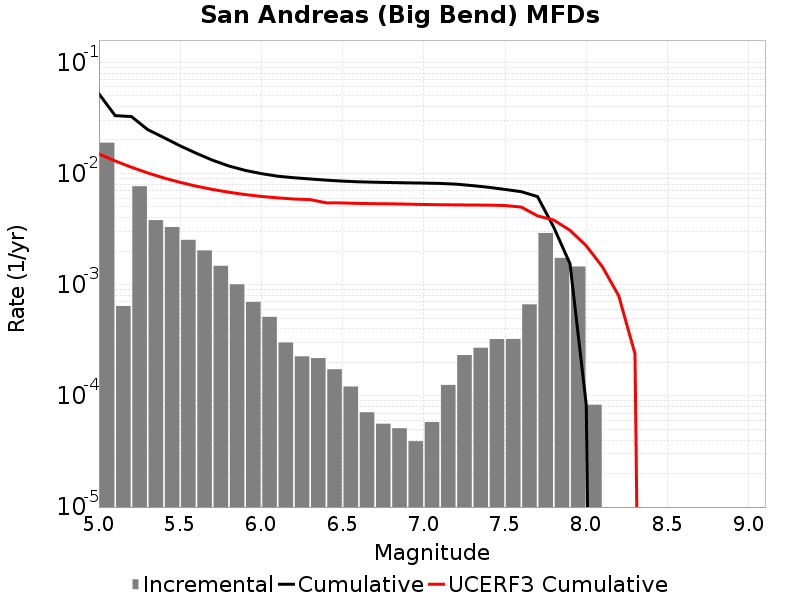

Source data for this figure (header and first rows):
Magnitude, Incremental Rate, Cumulative Rate, UCERF3 Cumulative Rate
5.05, 0.01893, 0.05208, 0.01497
5.15, 6.429283E-4, 0.03315, 0.01297
5.25, 0.007678, 0.0325, 0.01138
5.35, 0.003807, 0.02483, 0.01012
5.45, 0.003301, 0.02102, 0.009113
5.55, 0.002531, 0.01772, 0.008317
5.65, 0.002032, 0.01519, 0.007684
5.75, 0.001477, 0.01315, 0.007181
5.85, 0.001007, 0.01168, 0.006782
5.95, 6.990967E-4, 0.01067, 0.006465
6.05, 5.1354023E-4, 0.009971, 0.006219
6.15, 3.0190547E-4, 0.009457, 0.006035
6.25, 2.2667985E-4, 0.009155, 0.005893
6.35, 2.186558E-4, 0.008929, 0.005822
6.45, 1.7352043E-4, 0.00871, 0.005444
6.55, 1.2136399E-4, 0.008537, 0.005433
6.65, 7.121358E-5, 0.008415, 0.005381
6.75, 5.616846E-5, 0.008344, 0.005352
6.85, 5.115342E-5, 0.008288, 0.005335
6.95, 3.911732E-5, 0.008237, 0.0053
7.05, 5.8174475E-5, 0.008198, 0.005262
7.15, 1.2537603E-4, 0.008139, 0.005238
7.25, 2.326979E-4, 0.008014, 0.005221
7.35, 2.7081222E-4, 0.007781, 0.005207
7.45, 3.2397165E-4, 0.007511, 0.005193
7.55, 3.2497465E-4, 0.007187, 0.005149
7.65, 6.6499447E-4, 0.006862, 0.004988
7.75, 0.002915, 0.006197, 0.004159
7.85, 0.001741, 0.003282, 0.003812
7.95, 0.001457, 0.001541, 0.003082
8.05, 8.324968E-5, 8.324968E-5, 0.002238
8.15, 0.0, 0.0, 0.001445
8.25, 0.0, 0.0, 7.937497E-4
8.35, 0.0, 0.0, 2.3926099E-4
8.45, 0.0, 0.0, 0.0
8.55, 0.0, 0.0, 0.0
8.65, 0.0, 0.0, 0.0
8.75, 0.0, 0.0, 0.0
8.85, 0.0, 0.0, 0.0
8.95, 0.0, 0.0, 0.0
9.05, 0.0, 0.0, 0.0
